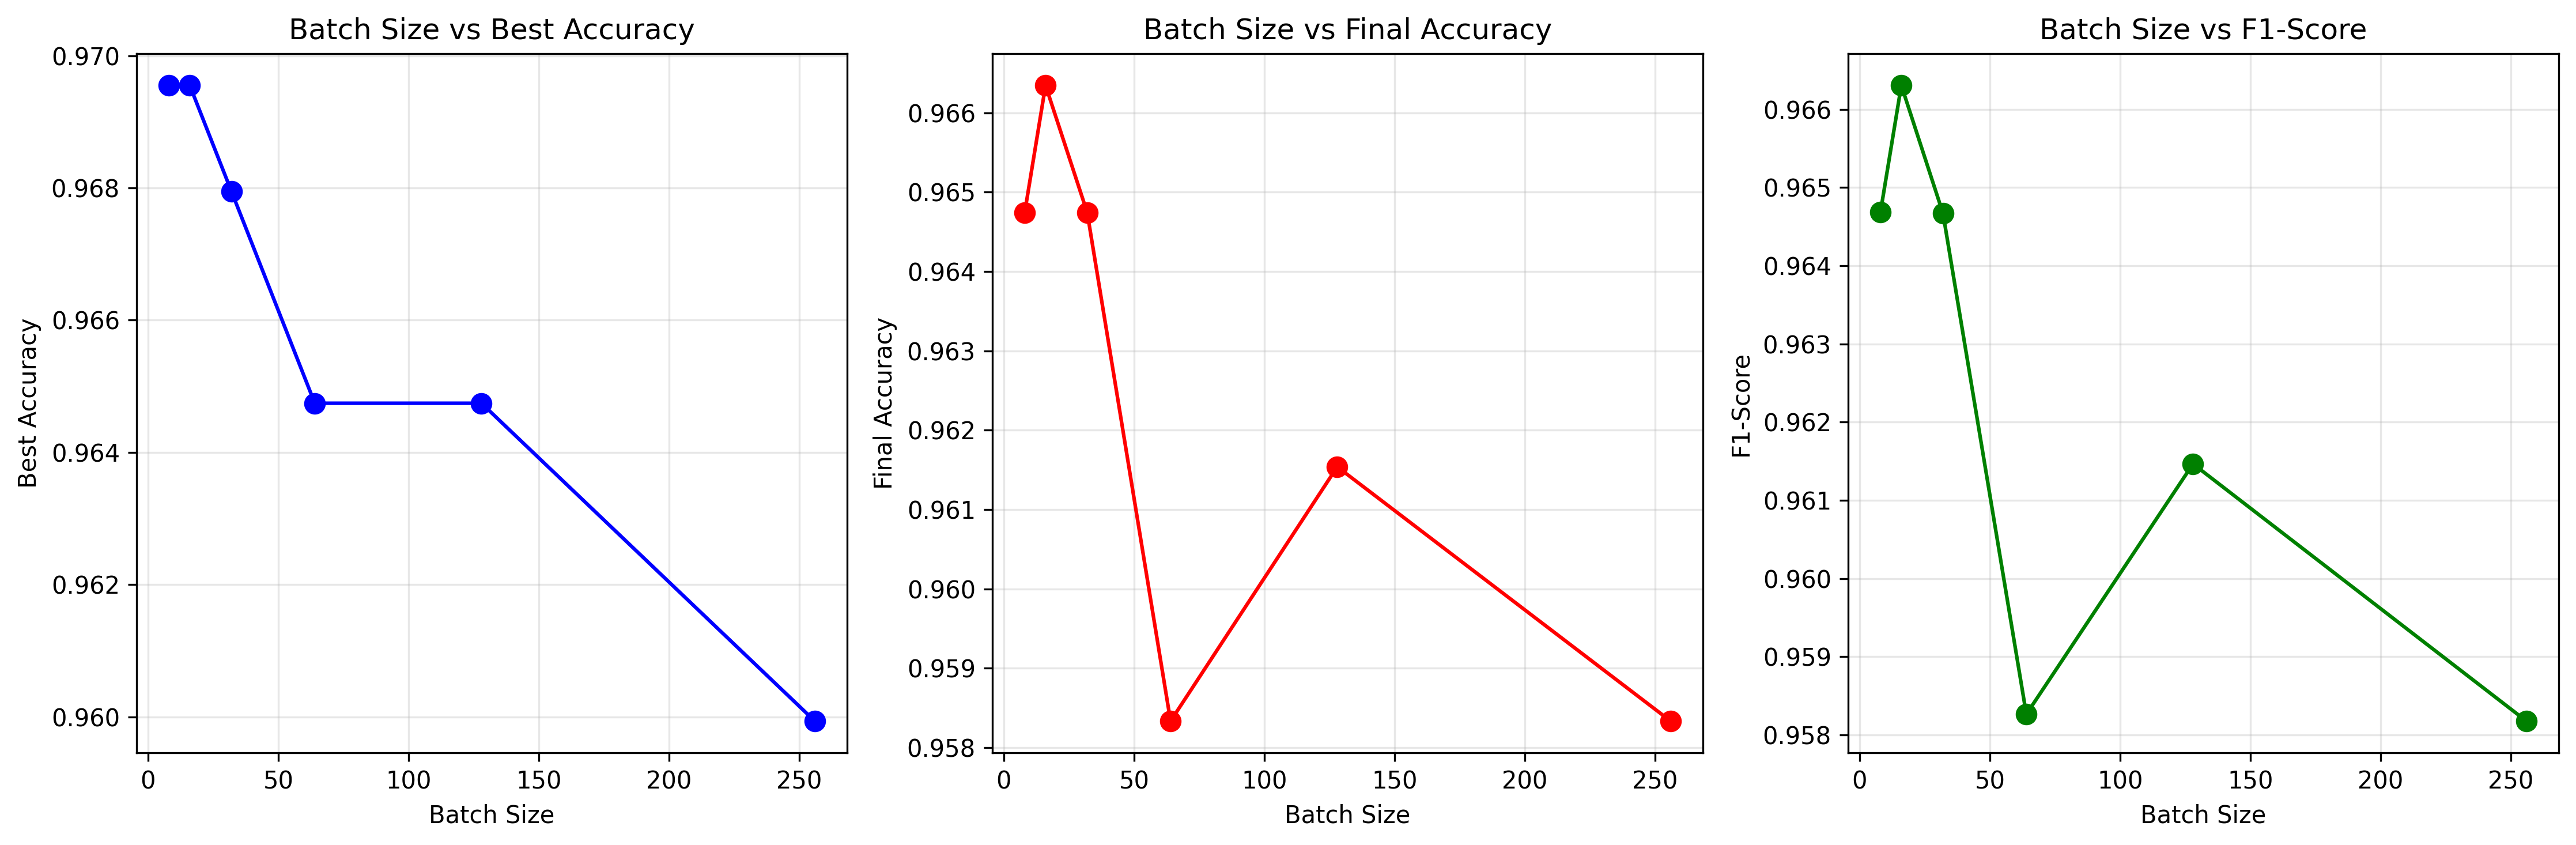

The data file committed next to this chart (first rows):
batch_size, best_accuracy, final_accuracy, f1_score
8, 0.9696, 0.9647, 0.9647
16, 0.9696, 0.9663, 0.9663
32, 0.9679, 0.9647, 0.9647
64, 0.9647, 0.9583, 0.9583
128, 0.9647, 0.9615, 0.9615
256, 0.9599, 0.9583, 0.9582
